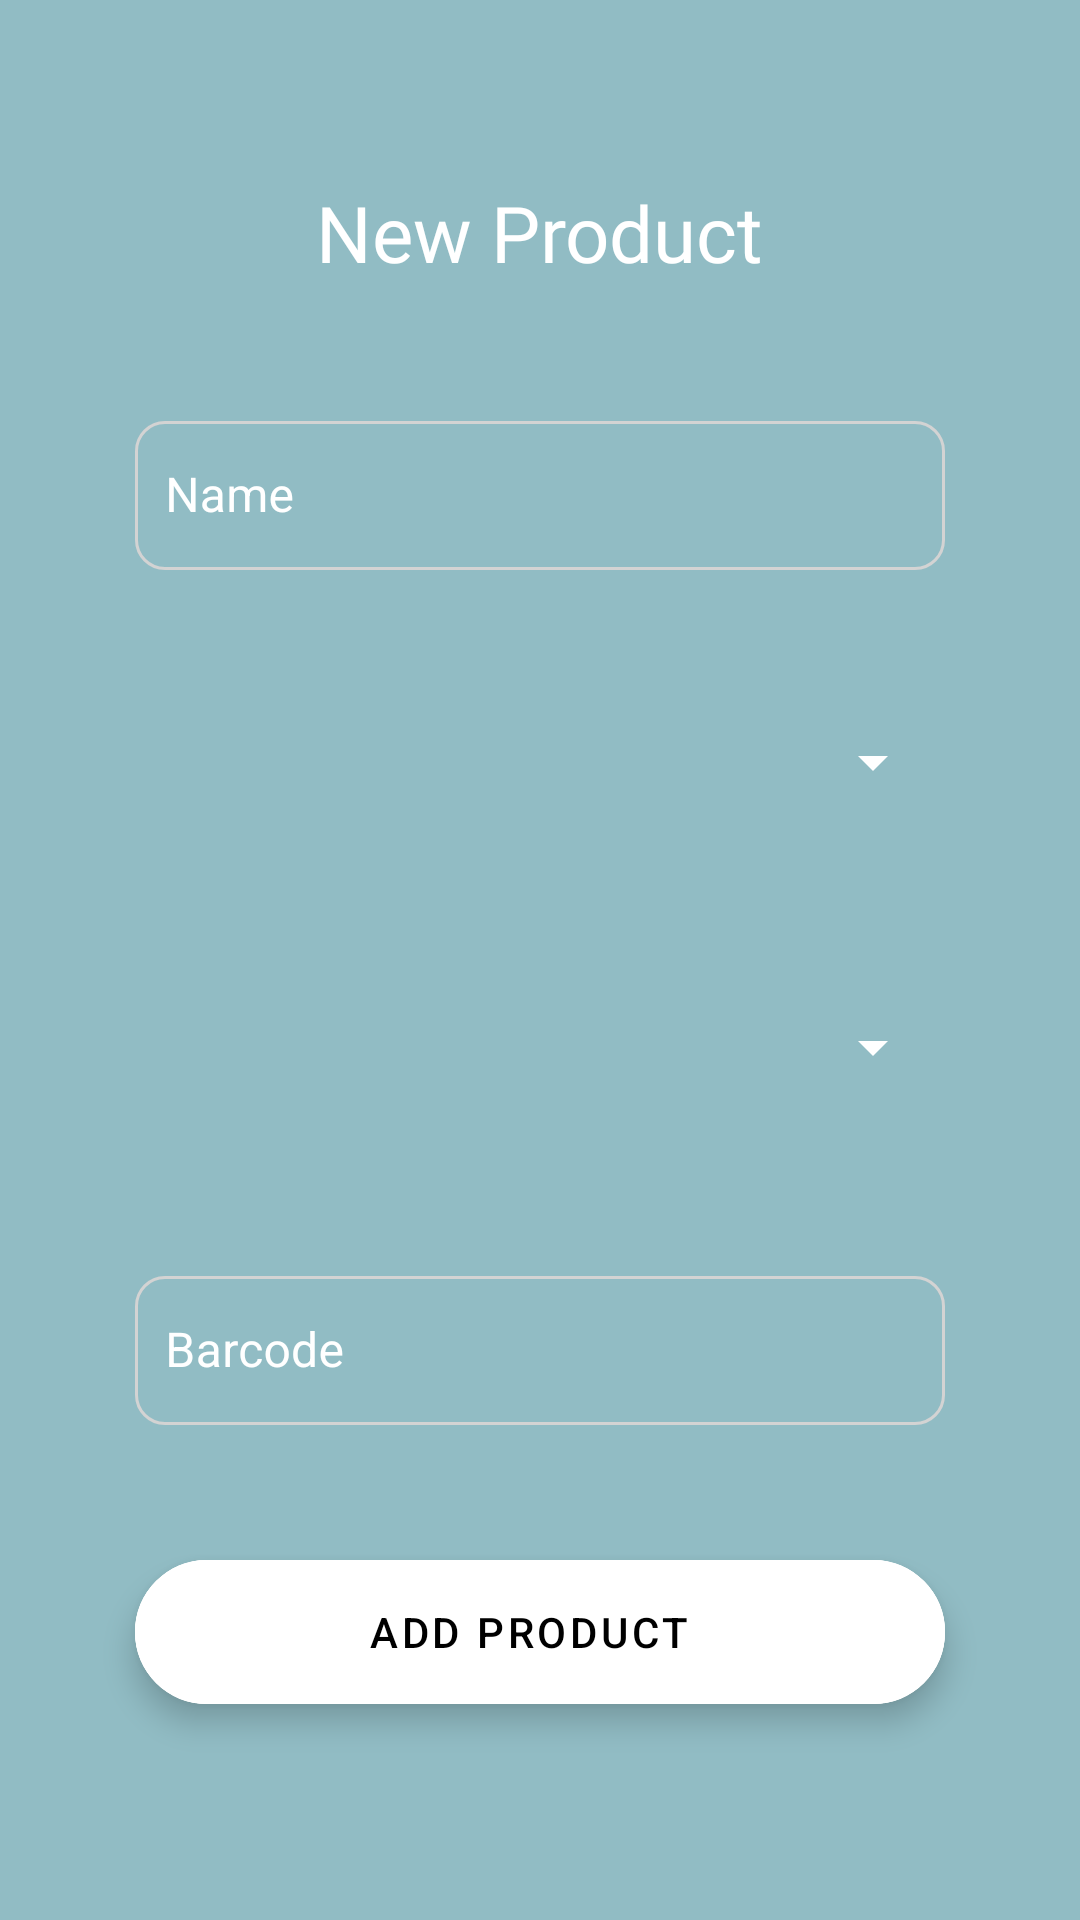

Layout XML and referenced resources for this Android screen:
<!-- AndroidManifest.xml: application theme AppTheme -->
<!-- res/layout/activity_new_product.xml -->
<?xml version="1.0" encoding="utf-8"?>
<androidx.constraintlayout.widget.ConstraintLayout
    xmlns:android="http://schemas.android.com/apk/res/android"
    xmlns:app="http://schemas.android.com/apk/res-auto"
    xmlns:tools="http://schemas.android.com/tools"
    android:background="@color/colorToolbar"
    android:layout_width="match_parent"
    android:layout_height="match_parent"
    tools:context=".ProductNewActivity">

    <TextView
        android:id="@+id/new_product"
        android:layout_width="wrap_content"
        android:layout_height="wrap_content"
        android:layout_marginTop="60dp"
        android:fontFamily="@font/rubik_light"
        android:text="New Product"
        android:textColor="@color/colorWhite"
        android:textSize="26sp"
        app:layout_constraintEnd_toEndOf="parent"
        app:layout_constraintStart_toStartOf="parent"
        app:layout_constraintTop_toTopOf="parent" />

    <com.google.android.material.textfield.TextInputLayout
        android:id="@+id/name_new_product_layout"
        style="@style/Widget.MaterialComponents.TextInputLayout.OutlinedBox"
        android:layout_width="270dp"
        android:layout_height="55dp"
        android:layout_marginTop="40dp"
        android:hint="Name"
        android:textColorHint="@color/colorWhite"
        android:theme="@style/TextInputLayoutAppearance"
        app:boxCornerRadiusBottomEnd="10dp"
        app:boxCornerRadiusBottomStart="10dp"
        app:boxCornerRadiusTopEnd="10dp"
        app:boxCornerRadiusTopStart="10dp"
        app:boxStrokeColor="@color/colorWhite"
        app:boxStrokeErrorColor="@color/colorWhite"
        app:endIconMode="clear_text"
        app:endIconTint="@color/colorWhite"
        app:errorEnabled="true"
        app:errorIconTint="@color/colorWhite"
        app:errorTextAppearance="@style/Widget.MaterialComponents.TextInputLayout.OutlinedBox"
        app:errorTextColor="@color/colorWhite"
        app:layout_constraintEnd_toEndOf="parent"
        app:layout_constraintStart_toStartOf="parent"
        app:layout_constraintTop_toBottomOf="@+id/new_product"
        tools:ignore="MissingConstraints">

        <com.google.android.material.textfield.TextInputEditText
            android:id="@+id/name_new_product"
            android:layout_width="match_parent"
            android:layout_height="match_parent"
            android:padding="10dp"
            android:textColor="@color/colorWhite"
            android:textColorHighlight="@color/colorWhite"
            android:textColorHint="@color/colorWhite"
            android:textColorLink="@color/colorWhite" />


    </com.google.android.material.textfield.TextInputLayout>

    <com.google.android.material.textfield.TextInputLayout
        android:id="@+id/brand_new_product_layout"
        style="@style/Widget.MaterialComponents.TextInputLayout.OutlinedBox.ExposedDropdownMenu"
        android:layout_width="270dp"
        android:layout_height="55dp"
        android:layout_marginTop="40dp"
        android:hint="Brand"
        android:textColorHint="@color/colorWhite"
        android:theme="@style/Widget.MaterialComponents.TextInputLayout.OutlinedBox"
        app:boxCornerRadiusBottomEnd="10dp"
        app:boxCornerRadiusBottomStart="10dp"
        app:boxCornerRadiusTopEnd="10dp"
        app:boxCornerRadiusTopStart="10dp"
        app:boxStrokeColor="@color/colorWhite"
        app:boxStrokeErrorColor="@color/colorWhite"
        app:endIconTint="@color/colorWhite"
        app:errorEnabled="true"
        app:errorTextColor="@color/colorWhite"
        app:errorTextAppearance="@style/Widget.MaterialComponents.TextInputLayout.OutlinedBox"
        app:layout_constraintEnd_toEndOf="parent"
        app:layout_constraintStart_toStartOf="parent"
        app:layout_constraintTop_toBottomOf="@+id/name_new_product_layout"
        tools:ignore="MissingConstraints">

        <com.google.android.material.textview.MaterialAutoCompleteTextView
            android:id="@+id/brand_new_product"
            android:layout_width="match_parent"
            android:layout_height="match_parent"
            android:cursorVisible="false"
            android:inputType="textNoSuggestions"
            android:textColor="@color/colorWhite"
            android:textColorHighlight="@color/colorWhite"
            android:textColorHint="@color/colorWhite"
            android:textColorLink="@color/colorWhite" />


    </com.google.android.material.textfield.TextInputLayout>

    <com.google.android.material.textfield.TextInputLayout
        android:id="@+id/category_product_new_product_layout"
        style="@style/Widget.MaterialComponents.TextInputLayout.OutlinedBox.ExposedDropdownMenu"
        android:layout_width="270dp"
        android:layout_height="55dp"
        android:layout_marginTop="40dp"
        android:hint="Category"
        android:textColorHint="@color/colorWhite"
        android:theme="@style/Widget.MaterialComponents.TextInputLayout.OutlinedBox"
        app:boxCornerRadiusBottomEnd="10dp"
        app:boxCornerRadiusBottomStart="10dp"
        app:boxCornerRadiusTopEnd="10dp"
        app:boxCornerRadiusTopStart="10dp"
        app:boxStrokeColor="@color/colorWhite"
        app:boxStrokeErrorColor="@color/colorWhite"
        app:endIconTint="@color/colorWhite"
        app:errorEnabled="true"
        app:errorTextAppearance="@style/Widget.MaterialComponents.TextInputLayout.OutlinedBox"
        app:layout_constraintEnd_toEndOf="parent"
        app:layout_constraintStart_toStartOf="parent"
        app:layout_constraintTop_toBottomOf="@+id/brand_new_product_layout"
        tools:ignore="MissingConstraints">

        <com.google.android.material.textview.MaterialAutoCompleteTextView
            android:id="@+id/category_product_new_product"
            android:layout_width="match_parent"
            android:layout_height="match_parent"
            android:cursorVisible="false"
            android:inputType="textNoSuggestions"
            android:textColor="@color/colorWhite"
            android:textColorHighlight="@color/colorWhite"
            android:textColorHint="@color/colorWhite"
            android:textColorLink="@color/colorWhite"/>


    </com.google.android.material.textfield.TextInputLayout>


    <com.google.android.material.textfield.TextInputLayout
        android:id="@+id/barcode_new_product_layout"
        style="@style/Widget.MaterialComponents.TextInputLayout.OutlinedBox"
        android:layout_width="270dp"
        android:layout_height="55dp"
        android:layout_marginTop="40dp"
        android:hint="Barcode"
        android:textColorHint="@color/colorWhite"
        android:theme="@style/TextInputLayoutAppearance"
        app:boxCornerRadiusBottomEnd="10dp"
        app:boxCornerRadiusBottomStart="10dp"
        app:boxCornerRadiusTopEnd="10dp"
        app:boxCornerRadiusTopStart="10dp"
        app:boxStrokeColor="@color/colorWhite"
        app:endIconMode="clear_text"
        app:endIconTint="@color/colorWhite"
        app:layout_constraintEnd_toEndOf="parent"
        app:layout_constraintStart_toStartOf="parent"
        app:layout_constraintTop_toBottomOf="@+id/category_product_new_product_layout"
        tools:ignore="MissingConstraints">


        <com.google.android.material.textfield.TextInputEditText
            android:id="@+id/barcode_new_product"
            android:layout_width="match_parent"
            android:layout_height="match_parent"
            android:padding="10dp"
            android:textColor="@color/colorWhite"
            android:textColorHighlight="@color/colorWhite"
            android:textColorHint="@color/colorWhite"
            android:textColorLink="@color/colorWhite"
            app:boxStrokeErrorColor="@color/colorWhite"
            app:errorEnabled="true"
            app:errorTextAppearance="@style/Widget.MaterialComponents.TextInputLayout.OutlinedBox"
            tools:layout_editor_absoluteX="113dp" />
    </com.google.android.material.textfield.TextInputLayout>


    <com.google.android.material.floatingactionbutton.ExtendedFloatingActionButton
        android:id="@+id/add_new_product"
        android:layout_width="270dp"
        android:layout_height="wrap_content"
        android:layout_marginTop="45dp"
        android:backgroundTint="@color/colorWhite"
        android:clickable="true"
        android:elevation="0dp"
        android:gravity="center"
        android:text="Add Product"
        android:tint="@color/colorWhite"
        app:borderWidth="0dp"
        app:layout_constraintEnd_toEndOf="parent"
        app:layout_constraintStart_toStartOf="parent"
        app:layout_constraintTop_toBottomOf="@+id/barcode_new_product_layout"
        app:rippleColor="@color/colorGreyDark"
        app:strokeColor="@color/colorWhite"
        app:strokeWidth="4dp" />

    <TextView
        android:id="@+id/errorname"
        android:layout_width="wrap_content"
        android:layout_height="wrap_content"
        android:layout_marginStart="5dp"
        android:layout_marginLeft="5dp"
        android:visibility="gone"
        android:textColor="@color/colorWhite"
        app:layout_constraintStart_toStartOf="@+id/name_new_product_layout"
        app:layout_constraintTop_toBottomOf="@+id/name_new_product_layout" />

    <TextView
        android:id="@+id/errorbrand"
        android:layout_width="wrap_content"
        android:layout_height="wrap_content"
        android:layout_marginStart="5dp"
        android:layout_marginLeft="5dp"
        android:textColor="@color/colorWhite"
        android:visibility="gone"
        app:layout_constraintStart_toStartOf="@+id/brand_new_product_layout"
        app:layout_constraintTop_toBottomOf="@+id/brand_new_product_layout" />

    <TextView
        android:id="@+id/errorcategory"
        android:layout_width="wrap_content"
        android:layout_height="wrap_content"
        android:layout_marginStart="5dp"
        android:layout_marginLeft="5dp"
        android:textColor="@color/colorWhite"
        android:visibility="gone"
        app:layout_constraintStart_toStartOf="@+id/category_product_new_product_layout"
        app:layout_constraintTop_toBottomOf="@+id/category_product_new_product_layout" />


</androidx.constraintlayout.widget.ConstraintLayout>
<!-- resources referenced by this layout -->
<resources>
  <color name="colorGreyDark">#b9b9b9</color>
  <color name="colorToolbar">#91bcc4</color>
  <color name="colorWhite">#FFFFFF</color>
  <style name="TextInputLayoutAppearance" parent="Widget.Design.TextInputLayout">
          
          <item name="colorControlNormal">@color/colorWhite</item>
          <item name="colorControlActivated">@color/colorWhite</item>
          <item name="colorControlHighlight">@color/colorWhite</item>
      </style>
  <style name="AppTheme" parent="Theme.MaterialComponents.Light.NoActionBar">
          
          <item name="colorPrimary">@color/colorPrimary</item>
          <item name="colorPrimaryDark">#91bcc4</item>
          <item name="colorAccent">@color/colorAccent</item>
          <item name="android:windowContentTransitions">true</item>
          
          <item name="windowActionBar">false</item>
          <item name="windowNoTitle">true</item>
      </style>
  <color name="colorPrimary">#E9ECEF</color>
  <color name="colorAccent">#91bcc4</color>
</resources>
